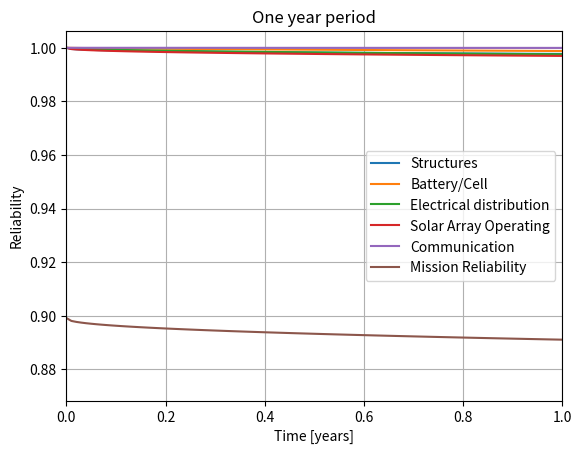

The script that saved this image:
import numpy as np 
import matplotlib.pyplot as plt 

beta = [0.36,0.75,0.5,0.4]
theta = [21308746,7733,169272,1965868]
name = ["Structures","Battery/Cell","Electrical distribution","Solar Array Operating"]

fig,ax = plt.subplots(1,1)
T = np.arange(0.,10.01,0.01)
total = 1
for b,t,n in zip(beta,theta,name):
    ax.plot(T,np.exp(-(T/t)**b),label=n)
    total = total*np.exp(-(T/t)**b)
c = 1-np.exp(-(T/400982)**0.39)
c = 1-c*c
ax.plot(T,c ,label="Communication")
total = total * 0.98*0.965*0.995*0.995*0.98*c*0.98
ax.plot(T,total,label="Mission Reliability")
ax.set_xlim(0,1)
#ax.set_ylim(0.94,1.)
ax.set_xlabel("Time [years]")
ax.set_ylabel("Reliability")
ax.set_title("One year period")
ax.grid()
ax.legend()
plt.show()

print(total[-1])